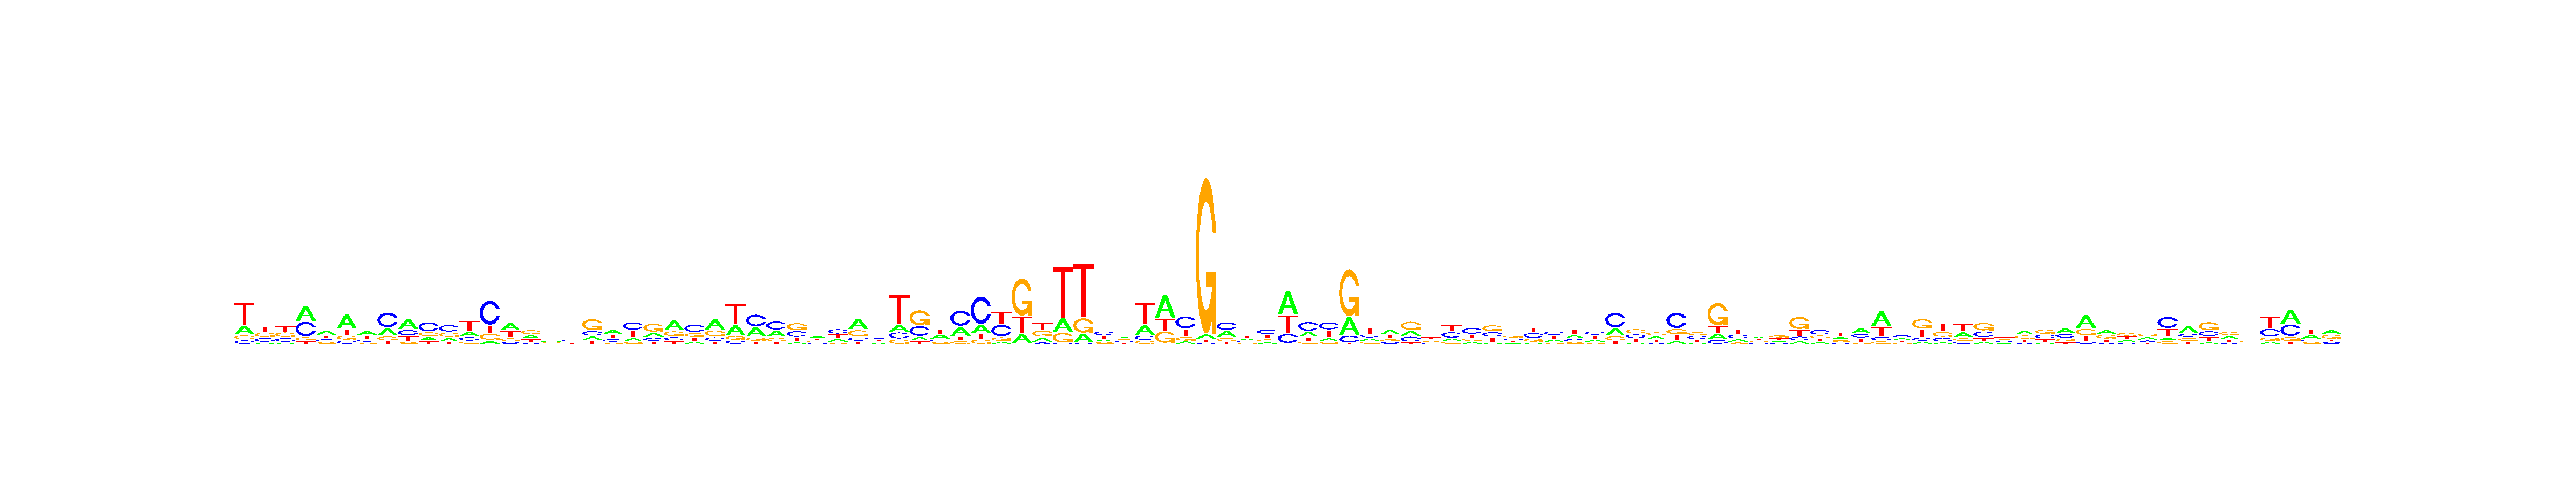

The data file committed next to this chart (first rows):
, V1, V2, V3, V4, V5, V6, V7, V8, V9, V10, V11, V12, V13, V14, V15, V16, V17, V18, V19, V20, V21, V22, V23
A, 0.236, 0.07999, 0.08014, 0.4262, 0.4176, 0.5284, 0.3799, 0.2615, 0.4529, 0.1761, 0.222, 0.225, 0.08182, 0.3882, 0.2917, 0.2477, 0.33, 0.1449, 0.3778, 0.1684, 0.248, 0.4855, 0.1453
C, 0.09446, 0.2691, 0.262, 0.4101, 0.1933, 0.1302, 0.2122, 0.5115, 0.2467, 0.4796, 0.4111, 0.1767, 0.5955, 0.0968, 0.1154, 0.2197, 0.2412, 0.2111, 0.2241, 0.3932, 0.1646, 0.1523, 0.4582
G, 0.1024, 0.3134, 0.3178, 0.09391, 0.1576, 0.1394, 0.1289, 0.1267, 0.072, 0.2109, 0.2754, 0.1163, 0.1465, 0.1692, 0.3719, 0.2447, 0.222, 0.5018, 0.114, 0.09242, 0.4582, 0.2352, 0.2393
T, 0.5672, 0.3375, 0.3401, 0.06979, 0.2315, 0.202, 0.279, 0.1003, 0.2284, 0.1335, 0.09149, 0.482, 0.1762, 0.3458, 0.221, 0.2879, 0.2068, 0.1423, 0.2841, 0.346, 0.1291, 0.127, 0.1571
